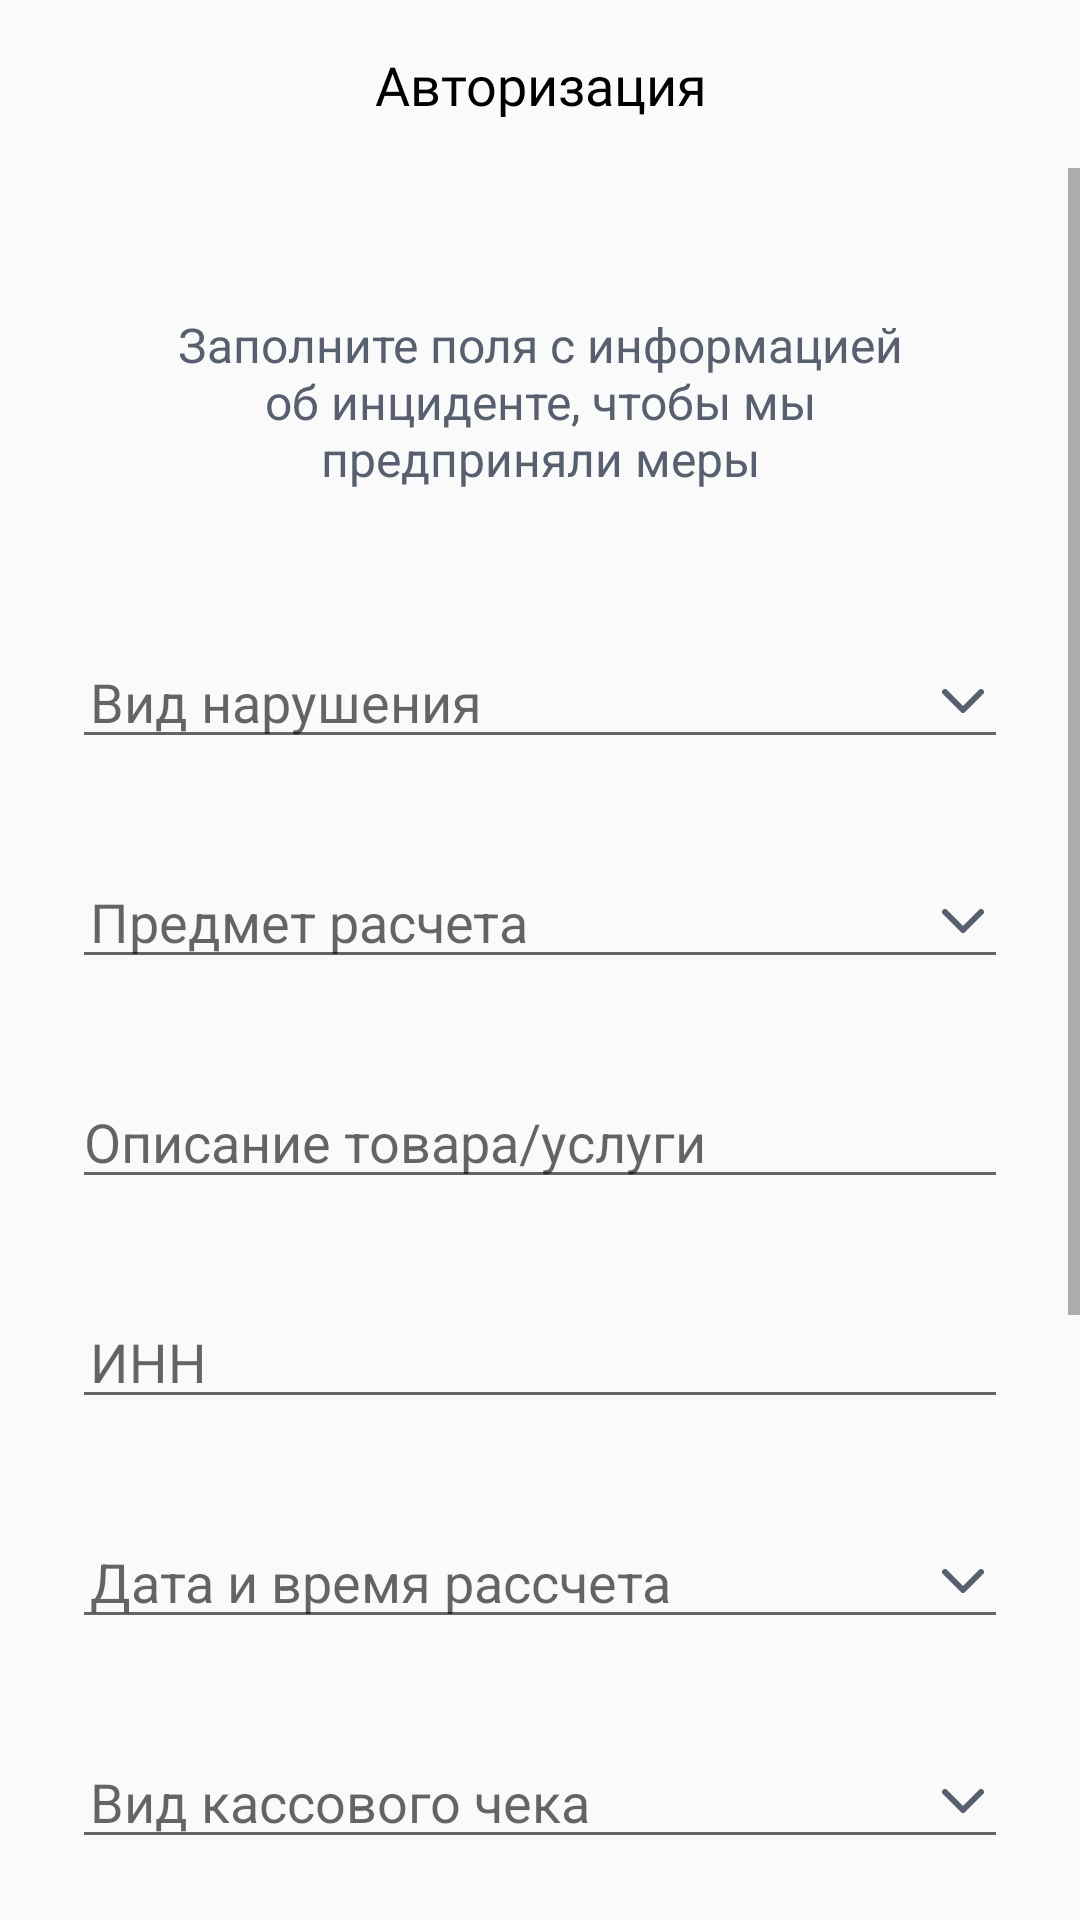

Write the Android layout XML for this screen, with the resource values it uses.
<!-- AndroidManifest.xml: application theme AppTheme -->
<!-- res/layout/fragment_send_complaint.xml -->
<?xml version="1.0" encoding="utf-8"?>
<android.support.constraint.ConstraintLayout xmlns:android="http://schemas.android.com/apk/res/android"
    xmlns:app="http://schemas.android.com/apk/res-auto"
    xmlns:tools="http://schemas.android.com/tools"
    android:layout_width="match_parent"
    android:layout_height="match_parent"
    tools:context=".presentation.screens.home.ui.HomeFragment">

    <ScrollView
        android:id="@+id/sendComplaintScrollView"
        android:layout_width="0dp"
        android:layout_height="0dp"
        android:fillViewport="true"
        android:orientation="vertical"
        app:layout_constraintBottom_toBottomOf="parent"
        app:layout_constraintEnd_toEndOf="parent"
        app:layout_constraintStart_toStartOf="parent"
        app:layout_constraintTop_toBottomOf="@+id/sendComplaintToolbar">

        <android.support.constraint.ConstraintLayout
            android:layout_width="match_parent"
            android:layout_height="wrap_content"
            android:padding="24dp">

            <EditText
                android:id="@+id/inputFD"
                android:layout_width="0dp"
                android:layout_height="wrap_content"
                android:layout_marginTop="48dp"
                android:drawableEnd="@drawable/ic_show_datepicker"
                android:editable="false"
                android:focusable="false"
                android:hint="@string/send_complaint_type_violation_hint"
                android:inputType="number"
                android:paddingStart="6dp"
                android:paddingEnd="8dp"
                android:textColor="@android:color/black"
                android:textSize="18sp"
                app:layout_constraintEnd_toEndOf="parent"
                app:layout_constraintStart_toStartOf="parent"
                app:layout_constraintTop_toBottomOf="@+id/descTextView" />

            <EditText
                android:id="@+id/inputFP"
                android:layout_width="0dp"
                android:layout_height="wrap_content"
                android:layout_marginTop="32dp"
                android:drawableEnd="@drawable/ic_show_datepicker"
                android:editable="false"
                android:focusable="false"
                android:hint="@string/send_complaint_subject_calculation_hint"
                android:inputType="number"
                android:paddingStart="6dp"
                android:paddingEnd="8dp"
                android:textColor="@android:color/black"
                android:textSize="18sp"
                app:layout_constraintEnd_toEndOf="parent"
                app:layout_constraintStart_toStartOf="parent"
                app:layout_constraintTop_toBottomOf="@+id/inputFD" />

            <EditText
                android:id="@+id/inputFN"
                android:layout_width="0dp"
                android:layout_height="wrap_content"
                android:layout_marginTop="32dp"
                android:hint="@string/send_complaint_product_service_description_hint"
                android:inputType="number"
                android:textColor="@android:color/black"
                android:textSize="18sp"
                app:layout_constraintEnd_toEndOf="parent"
                app:layout_constraintStart_toStartOf="parent"
                app:layout_constraintTop_toBottomOf="@+id/inputFP" />

            <EditText
                android:id="@+id/inputInnEdit"
                android:layout_width="0dp"
                android:layout_height="wrap_content"
                android:layout_marginTop="32dp"
                android:hint="@string/send_complaint_inn_hint"
                android:paddingStart="6dp"
                android:paddingEnd="8dp"
                android:textColor="@android:color/black"
                android:textSize="18sp"
                app:layout_constraintEnd_toEndOf="parent"
                app:layout_constraintStart_toStartOf="parent"
                app:layout_constraintTop_toBottomOf="@+id/inputFN" />

            <EditText
                android:id="@+id/inputDateEdit"
                android:layout_width="0dp"
                android:layout_height="wrap_content"
                android:layout_marginTop="32dp"
                android:drawableEnd="@drawable/ic_show_datepicker"
                android:editable="false"
                android:focusable="false"
                android:hint="@string/send_complaint_date_and_time_hint"
                android:paddingStart="6dp"
                android:paddingEnd="8dp"
                android:textColor="@android:color/black"
                android:textSize="18sp"
                app:layout_constraintEnd_toEndOf="parent"
                app:layout_constraintStart_toStartOf="parent"
                app:layout_constraintTop_toBottomOf="@+id/inputInnEdit" />

            <EditText
                android:id="@+id/inputSum3"
                android:layout_width="0dp"
                android:layout_height="wrap_content"
                android:layout_marginTop="32dp"
                android:drawableEnd="@drawable/ic_show_datepicker"
                android:editable="false"
                android:focusable="false"
                android:hint="@string/send_complaint_type_of_cash_receipt"
                android:inputType="numberDecimal"
                android:paddingStart="6dp"
                android:paddingEnd="8dp"
                android:textColor="@android:color/black"
                android:textSize="18sp"
                app:layout_constraintEnd_toEndOf="parent"
                app:layout_constraintStart_toStartOf="parent"
                app:layout_constraintTop_toBottomOf="@+id/inputDateEdit" />

            <EditText
                android:id="@+id/inputSum4"
                android:layout_width="0dp"
                android:layout_height="wrap_content"
                android:layout_marginTop="32dp"
                android:drawableEnd="@drawable/ic_show_datepicker"
                android:editable="false"
                android:focusable="false"
                android:hint="@string/send_complaint_payment_type"
                android:inputType="numberDecimal"
                android:paddingStart="6dp"
                android:paddingEnd="8dp"
                android:textColor="@android:color/black"
                android:textSize="18sp"
                app:layout_constraintEnd_toEndOf="parent"
                app:layout_constraintStart_toStartOf="parent"
                app:layout_constraintTop_toBottomOf="@+id/inputSum3" />

            <Spinner
                android:id="@+id/sendComplaintSpinner"
                android:layout_width="match_parent"
                android:layout_height="wrap_content"
                android:entries="@array/type_list"
                android:visibility="invisible"
                app:layout_constraintEnd_toEndOf="parent"
                app:layout_constraintStart_toStartOf="parent"
                app:layout_constraintTop_toTopOf="@+id/inputSum5"
                app:layout_constraintBottom_toBottomOf="@id/inputSum5"/>

            <EditText
                android:id="@+id/inputSum5"
                android:layout_width="0dp"
                android:layout_height="wrap_content"
                android:layout_marginTop="32dp"
                android:hint="@string/send_complaint_check_amount"
                android:inputType="numberDecimal"
                android:paddingStart="6dp"
                android:paddingEnd="8dp"
                android:textColor="@android:color/black"
                android:textSize="18sp"
                app:layout_constraintEnd_toEndOf="parent"
                app:layout_constraintStart_toStartOf="parent"
                app:layout_constraintTop_toBottomOf="@+id/inputSum4" />

            <Spinner
                android:id="@+id/spinner"
                android:layout_width="match_parent"
                android:layout_height="wrap_content"
                android:layout_marginTop="32dp"
                android:entries="@array/type_list"
                app:layout_constraintEnd_toEndOf="parent"
                app:layout_constraintStart_toStartOf="parent"
                app:layout_constraintTop_toBottomOf="@+id/inputSum5" />

            <FrameLayout
                android:id="@+id/prepareCheckFrame"
                android:layout_width="0dp"
                android:layout_height="wrap_content"
                android:layout_marginStart="64dp"
                android:layout_marginTop="54dp"
                android:layout_marginEnd="64dp"
                app:layout_constraintEnd_toEndOf="parent"
                app:layout_constraintStart_toStartOf="parent"
                app:layout_constraintTop_toBottomOf="@+id/spinner">

                <Button
                    android:id="@+id/sendCheckButton"
                    style="?android:attr/borderlessButtonStyle"
                    android:layout_width="match_parent"
                    android:layout_height="wrap_content"
                    android:background="@drawable/button_disabled"
                    android:text="@string/home_send"
                    android:textAllCaps="false"
                    android:textColor="@android:color/white"
                    android:textSize="@dimen/text_normal" />

            </FrameLayout>

            <ProgressBar
                android:id="@+id/prepareCheckProgress"
                android:layout_width="15dp"
                android:layout_height="15dp"
                android:layout_marginEnd="20dp"
                android:theme="@style/WhiteProgressBar"
                android:visibility="invisible"
                app:layout_constraintBottom_toBottomOf="@id/prepareCheckFrame"
                app:layout_constraintEnd_toEndOf="@id/prepareCheckFrame"
                app:layout_constraintTop_toTopOf="@id/prepareCheckFrame"
                tools:visibility="visible" />

            <TextView
                android:id="@+id/descTextView"
                android:layout_width="0dp"
                android:layout_height="wrap_content"
                android:layout_marginStart="24dp"
                android:layout_marginTop="24dp"
                android:layout_marginEnd="24dp"
                android:gravity="center"
                android:text="@string/send_complaint_description"
                android:textColor="@color/textDescription"
                android:textSize="16sp"
                app:layout_constraintEnd_toEndOf="parent"
                app:layout_constraintStart_toStartOf="parent"
                app:layout_constraintTop_toTopOf="parent" />
        </android.support.constraint.ConstraintLayout>
    </ScrollView>

    <include
        android:id="@+id/sendComplaintToolbar"
        layout="@layout/toolbar"
        app:layout_constraintEnd_toEndOf="parent"
        app:layout_constraintStart_toStartOf="parent"
        app:layout_constraintTop_toTopOf="parent" />
</android.support.constraint.ConstraintLayout>
<!-- res/layout/toolbar.xml (included above) -->
<?xml version="1.0" encoding="utf-8"?>
<android.support.design.widget.AppBarLayout xmlns:android="http://schemas.android.com/apk/res/android"
    xmlns:app="http://schemas.android.com/apk/res-auto"
    xmlns:tools="http://schemas.android.com/tools"
    android:layout_width="match_parent"
    android:layout_height="wrap_content"
    android:background="@android:color/transparent"
    app:elevation="0dp">

    <android.support.v7.widget.Toolbar
        android:id="@+id/toolbar"
        android:layout_width="match_parent"
        android:layout_height="wrap_content"
        app:contentInsetStart="0dp"
        app:contentInsetStartWithNavigation="0dp">

        <android.support.constraint.ConstraintLayout
            android:layout_width="match_parent"
            android:layout_height="match_parent">

            
            <Space
                android:id="@+id/navIconPlaceholder"
                android:layout_width="56dp"
                android:layout_height="?android:actionBarSize"
                android:visibility="invisible"
                app:layout_constraintBottom_toBottomOf="parent"
                app:layout_constraintStart_toStartOf="parent"
                app:layout_constraintTop_toTopOf="parent"
                tools:visibility="visible" />

            <TextView
                android:id="@+id/titleText"
                android:layout_width="0dp"
                android:layout_height="wrap_content"
                android:gravity="center"
                android:fontFamily="@font/sf_pro_display_bold"
                android:textColor="@android:color/black"
                android:textSize="@dimen/text_mid"
                app:layout_constraintBottom_toBottomOf="parent"
                app:layout_constraintEnd_toStartOf="@id/menuIconPlaceholder"
                app:layout_constraintStart_toEndOf="@id/navIconPlaceholder"
                app:layout_constraintTop_toTopOf="parent"
                tools:text="Авторизация" />

            
            <Space
                android:id="@+id/menuIconPlaceholder"
                android:layout_width="56dp"
                android:layout_height="?android:actionBarSize"
                android:visibility="visible"
                app:layout_constraintBottom_toBottomOf="parent"
                app:layout_constraintEnd_toEndOf="parent"
                app:layout_constraintStart_toEndOf="@id/titleText"
                app:layout_constraintTop_toTopOf="parent" />

        </android.support.constraint.ConstraintLayout>

    </android.support.v7.widget.Toolbar>

</android.support.design.widget.AppBarLayout>
<!-- resources referenced by this layout -->
<resources>
  <string-array name="type_list">
          <item>Приход</item>
          <item>Возврат прихода</item>
          <item>Расход</item>
          <item>Возврат расхода</item>
      </string-array>
  <color name="textDescription">#58606F</color>
  <dimen name="text_mid">18sp</dimen>
  <dimen name="text_normal">14sp</dimen>
  <!-- drawable button_disabled (drawable) -->
  <?xml version="1.0" encoding="utf-8"?>
  <shape xmlns:android="http://schemas.android.com/apk/res/android">
      <solid android:color="@color/button_disabled"/>
      <corners android:radius="@dimen/radius_normal"/>
  </shape>
  <!-- drawable ic_show_datepicker (drawable) -->
  <vector xmlns:android="http://schemas.android.com/apk/res/android"
      android:width="14dp"
      android:height="8dp"
      android:autoMirrored="true"
      android:viewportWidth="14"
      android:viewportHeight="8">
      <path
          android:fillColor="#00000000"
          android:pathData="M1,1L7,7L13,1"
          android:strokeWidth="2"
          android:strokeColor="#58606F"
          android:strokeLineCap="round"
          android:strokeLineJoin="round" />
  </vector>
  <string name="home_send">Отправить</string>
  <string name="send_complaint_check_amount">Сумма чека</string>
  <string name="send_complaint_date_and_time_hint">Дата и время рассчета</string>
  <string name="send_complaint_description">Заполните поля с информацией об инциденте, чтобы мы предприняли меры</string>
  <string name="send_complaint_inn_hint">ИНН</string>
  <string name="send_complaint_payment_type">Способ оплаты</string>
  <string name="send_complaint_product_service_description_hint">Описание товара/услуги</string>
  <string name="send_complaint_subject_calculation_hint">Предмет расчета</string>
  <string name="send_complaint_type_of_cash_receipt">Вид кассового чека</string>
  <string name="send_complaint_type_violation_hint">Вид нарушения</string>
  <style name="WhiteProgressBar" parent="Theme.AppCompat.Light.NoActionBar">
          <item name="colorAccent">@android:color/white</item>
      </style>
  <style name="AppTheme" parent="Theme.AppCompat.Light.NoActionBar">
          
          <item name="colorPrimary">@color/colorPrimary</item>
          <item name="colorPrimaryDark">@color/colorPrimaryDark</item>
          <item name="colorAccent">@color/colorAccent</item>
          <item name="android:statusBarColor" tools:targetApi="lollipop">@color/colorAccent</item>
      </style>
  <color name="button_disabled">#E8E8E8</color>
  <dimen name="radius_normal">4dp</dimen>
  <color name="colorPrimary">#F4F4F4</color>
  <color name="colorPrimaryDark">#D8D8D8</color>
  <color name="colorAccent">#3381F5</color>
</resources>
